Run: headless pygame with SDL's dummy video driver; simulated clock (each Clock.tick advances the game by its frame time, no real sleeping); random seed 0; keys injected as events and as key.get_pressed() state; no mouse input.
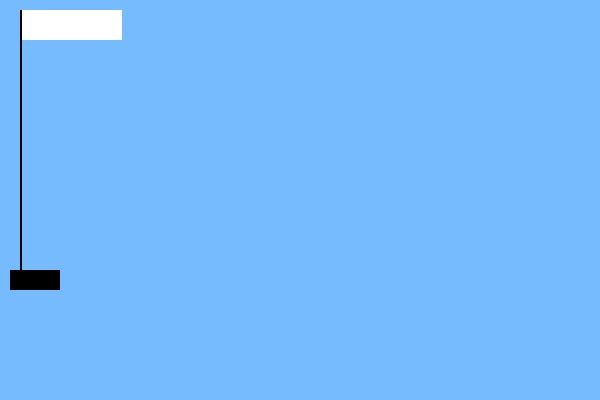
Frame 1 of 4 · flips 1–60 · no input
Frame 2 of 4 · flips 61–180 · tapped SPACE, RETURN · held RIGHT (→), D · screen unchanged from frame 1, image omitted
Frame 3 of 4 · flips 181–300 · held DOWN (↓), S · screen unchanged from frame 2, image omitted
Frame 4 of 4 · flips 301–420 · held LEFT (←), A, UP (↑), W · screen unchanged from frame 3, image omitted

The pygame program that drew these frames:

import pygame

pygame.init()

size = width, height = 600, 400

screen = pygame.display.set_mode(size)
pygame.display.set_caption("Флаг России")
screen.fill((117, 187, 253))


def draw_flagshtok():
    rect_color = pygame.Color("black")
    rect_width = 0
    rect_point = [(20, 10), (2, 280)]
    pygame.draw.rect(screen, rect_color, rect_point, rect_width)
    pygame.draw.rect(screen, rect_color, [(10, 270),(50, 20)], rect_width)

def draw_WhiteRect():
    rect_color = pygame.Color("white")
    rect_width = 0
    rect_point = [(22, 10), (100, 30)]
    pygame.draw.rect(screen, rect_color, rect_point, rect_width)


draw_flagshtok()
draw_WhiteRect()

while pygame.event.wait().type != pygame.QUIT:
    pygame.display.flip()

pygame.quit()
